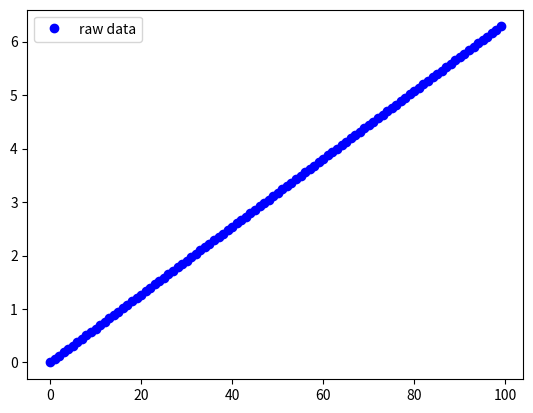

This chart was generated by the following Python code:
# linspace that receives as an argument the number of elements that we want, instead of the step

import numpy as np
from numpy import pi
import matplotlib.pyplot as plt

x = np.linspace(0, 2 * pi, 100)

print(x)
plt.plot(x, 'bo', label='raw data')
plt.legend()
plt.show()